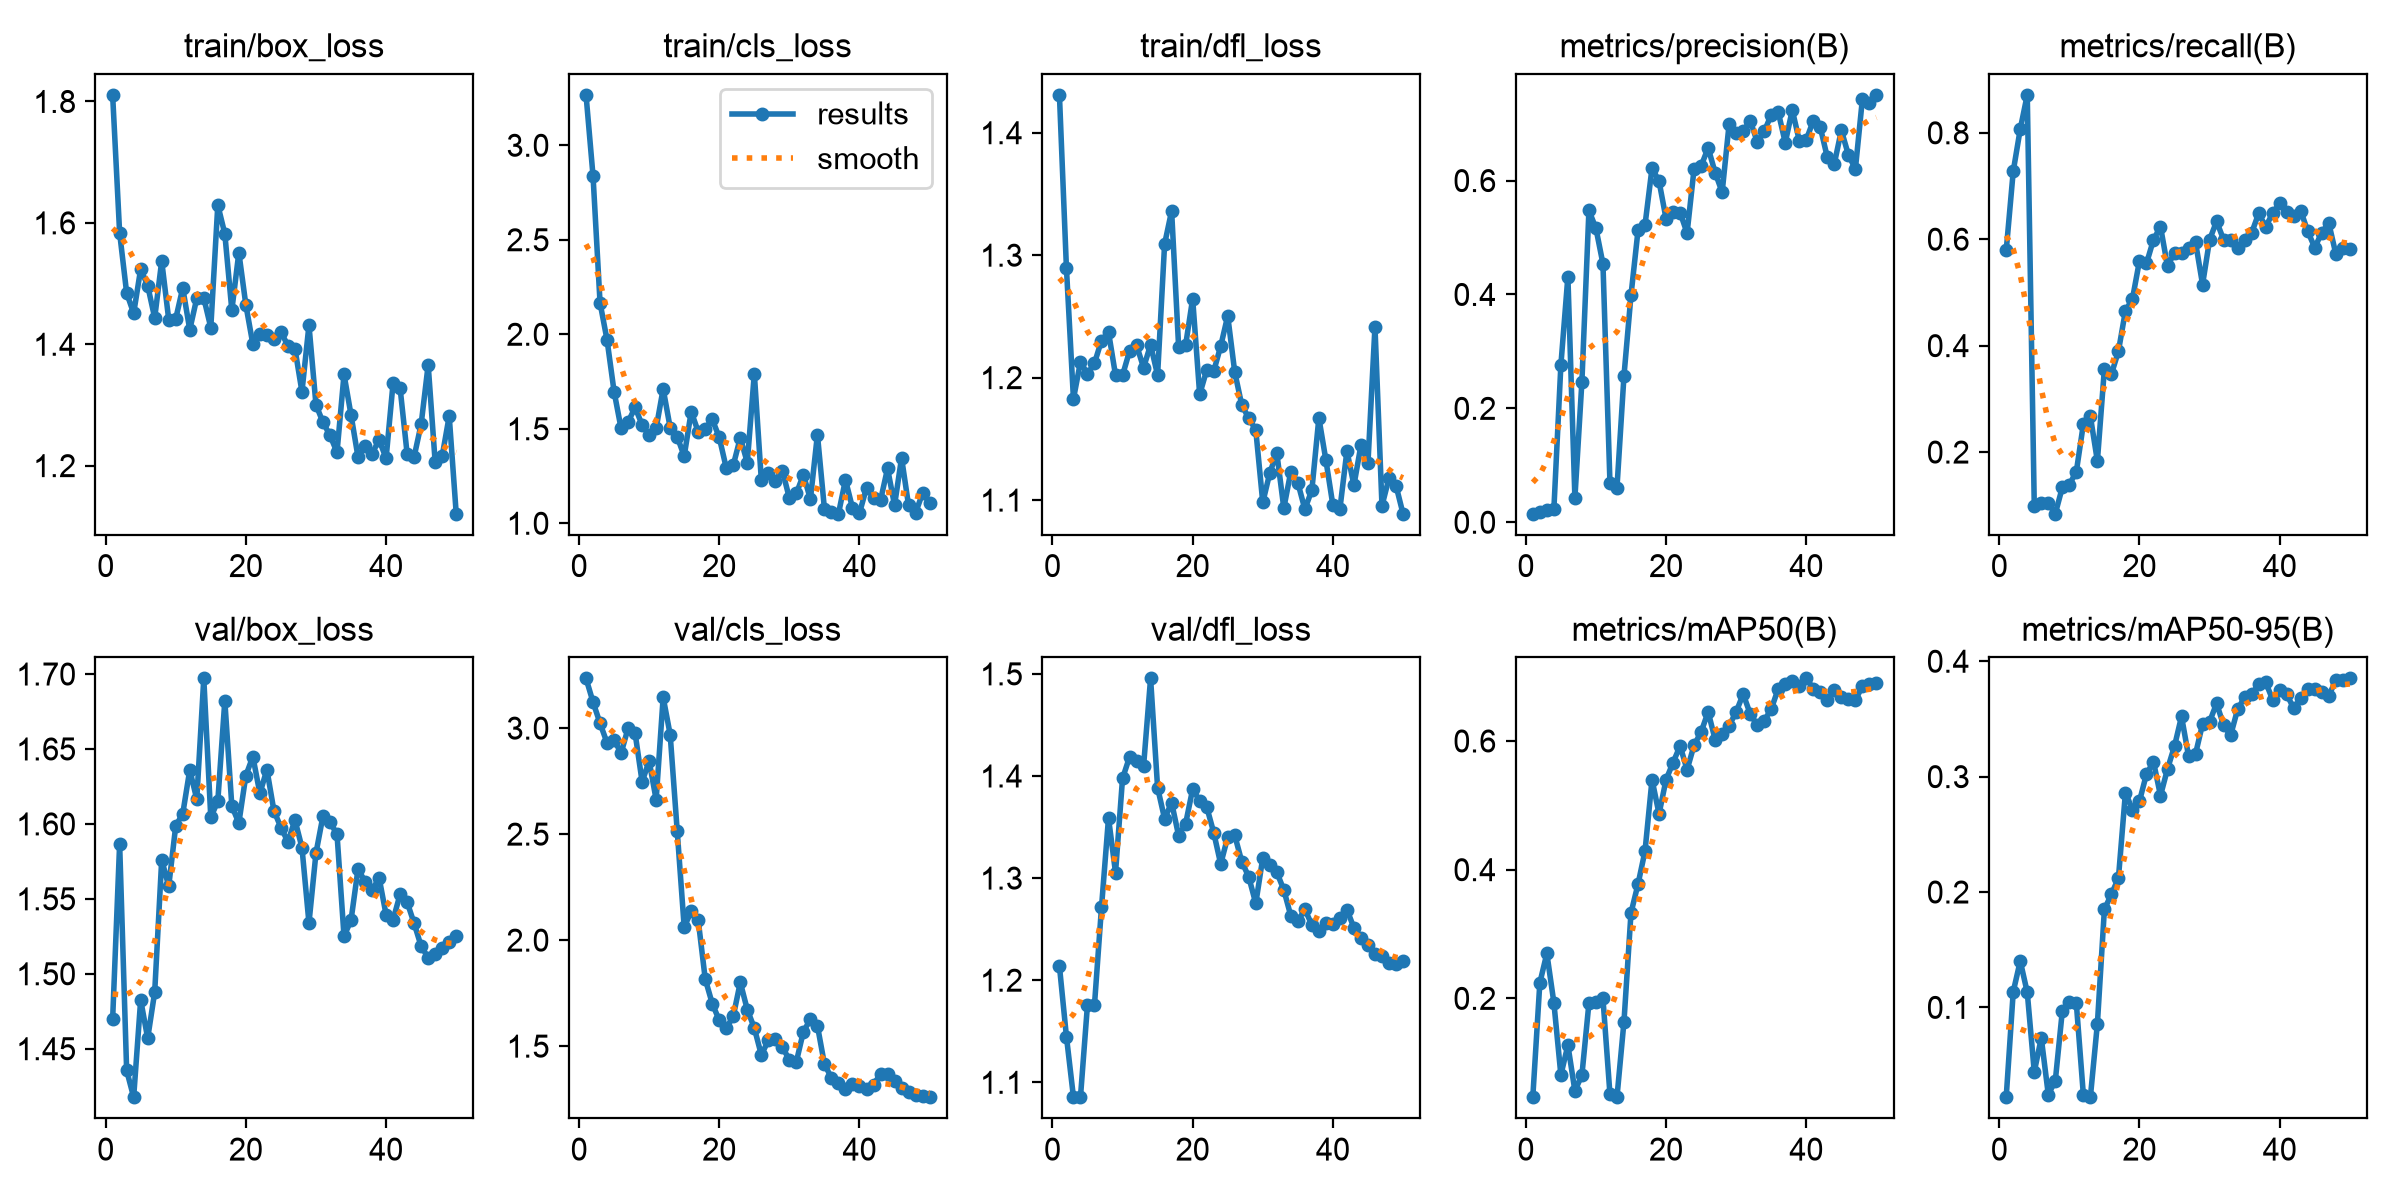

The file beside this chart, header and first rows:
epoch, time, train/box_loss, train/cls_loss, train/dfl_loss, metrics/precision(B), metrics/recall(B), metrics/mAP50(B), metrics/mAP50-95(B), val/box_loss, val/cls_loss, val/dfl_loss, lr/pg0, lr/pg1, lr/pg2
1, 39.43, 1.811, 3.267, 1.431, 0.015, 0.5792, 0.0472, 0.02248, 1.47, 3.235, 1.214, 0.00012, 0.00012, 0.00012
2, 79.4, 1.583, 2.837, 1.289, 0.01885, 0.7277, 0.2241, 0.1135, 1.587, 3.123, 1.145, 0.0002549, 0.0002549, 0.0002549
3, 119.3, 1.485, 2.167, 1.183, 0.0209, 0.8069, 0.2698, 0.1402, 1.435, 3.023, 1.086, 0.0003842, 0.0003842, 0.0003842
4, 158.2, 1.451, 1.97, 1.213, 0.02256, 0.8713, 0.1935, 0.113, 1.418, 2.93, 1.085, 0.0005079, 0.0005079, 0.0005079
5, 197.7, 1.524, 1.697, 1.203, 0.2759, 0.09901, 0.08092, 0.04413, 1.483, 2.945, 1.176, 0.0006261, 0.0006261, 0.0006261
6, 237.2, 1.497, 1.502, 1.212, 0.4315, 0.104, 0.1274, 0.07351, 1.457, 2.881, 1.176, 0.0007388, 0.0007388, 0.0007388
7, 274, 1.443, 1.536, 1.23, 0.04292, 0.104, 0.05624, 0.02441, 1.488, 3, 1.271, 0.000846, 0.000846, 0.000846
8, 311.4, 1.537, 1.613, 1.237, 0.2471, 0.08416, 0.08083, 0.0364, 1.576, 2.976, 1.359, 0.0009475, 0.0009475, 0.0009475
9, 347.9, 1.441, 1.521, 1.202, 0.5475, 0.1337, 0.1925, 0.09688, 1.558, 2.747, 1.305, 0.001044, 0.001044, 0.001044
10, 384.2, 1.442, 1.466, 1.202, 0.5161, 0.1386, 0.1938, 0.1046, 1.599, 2.845, 1.398, 0.001134, 0.001134, 0.001134
11, 421, 1.493, 1.503, 1.222, 0.4539, 0.1634, 0.1999, 0.1034, 1.607, 2.663, 1.419, 0.001219, 0.001219, 0.001219
12, 457.8, 1.424, 1.711, 1.226, 0.06908, 0.2525, 0.051, 0.02424, 1.636, 3.146, 1.415, 0.001298, 0.001298, 0.001298
13, 494.9, 1.476, 1.506, 1.208, 0.06083, 0.2673, 0.04642, 0.02216, 1.617, 2.97, 1.41, 0.001372, 0.001372, 0.001372
14, 531.7, 1.476, 1.458, 1.227, 0.2572, 0.1832, 0.164, 0.08577, 1.697, 2.517, 1.496, 0.001441, 0.001441, 0.001441
15, 568.8, 1.428, 1.355, 1.202, 0.3987, 0.3564, 0.3328, 0.1849, 1.604, 2.061, 1.389, 0.001446, 0.001446, 0.001446
16, 605.4, 1.629, 1.591, 1.309, 0.5123, 0.3465, 0.3775, 0.1981, 1.615, 2.136, 1.358, 0.001406, 0.001406, 0.001406
17, 641.8, 1.582, 1.484, 1.336, 0.5221, 0.3894, 0.4289, 0.212, 1.682, 2.094, 1.374, 0.001366, 0.001366, 0.001366
18, 677.3, 1.456, 1.5, 1.225, 0.622, 0.4653, 0.54, 0.2861, 1.612, 1.817, 1.341, 0.001327, 0.001327, 0.001327
19, 713.3, 1.551, 1.55, 1.227, 0.5988, 0.4876, 0.4867, 0.2715, 1.601, 1.701, 1.353, 0.001287, 0.001287, 0.001287
20, 749.5, 1.465, 1.455, 1.265, 0.5331, 0.5594, 0.5399, 0.2787, 1.632, 1.622, 1.387, 0.001248, 0.001248, 0.001248
21, 785.8, 1.4, 1.292, 1.186, 0.5446, 0.5545, 0.5664, 0.3022, 1.645, 1.584, 1.376, 0.001208, 0.001208, 0.001208
22, 822.2, 1.417, 1.307, 1.206, 0.5439, 0.599, 0.5923, 0.3129, 1.62, 1.641, 1.37, 0.001168, 0.001168, 0.001168
23, 858.8, 1.415, 1.452, 1.205, 0.5078, 0.6238, 0.5553, 0.2835, 1.636, 1.801, 1.345, 0.001129, 0.001129, 0.001129
24, 895.2, 1.409, 1.321, 1.226, 0.6211, 0.5495, 0.5936, 0.3066, 1.609, 1.672, 1.314, 0.001089, 0.001089, 0.001089
25, 932.1, 1.42, 1.792, 1.25, 0.6255, 0.5743, 0.6139, 0.3264, 1.598, 1.585, 1.34, 0.00105, 0.00105, 0.00105
26, 969.6, 1.398, 1.228, 1.205, 0.6574, 0.5743, 0.6453, 0.3522, 1.588, 1.459, 1.342, 0.00101, 0.00101, 0.00101
27, 1006, 1.393, 1.266, 1.178, 0.6141, 0.583, 0.6022, 0.3178, 1.603, 1.527, 1.316, 0.0009704, 0.0009704, 0.0009704
28, 1043, 1.322, 1.223, 1.167, 0.5795, 0.5941, 0.6103, 0.3198, 1.584, 1.535, 1.301, 0.0009308, 0.0009308, 0.0009308
29, 1079, 1.431, 1.279, 1.157, 0.7002, 0.5149, 0.6239, 0.3457, 1.534, 1.494, 1.275, 0.0008912, 0.0008912, 0.0008912
30, 1116, 1.3, 1.133, 1.098, 0.6835, 0.5988, 0.6452, 0.3476, 1.581, 1.437, 1.32, 0.0008516, 0.0008516, 0.0008516
31, 1152, 1.271, 1.158, 1.122, 0.6868, 0.6337, 0.673, 0.3634, 1.605, 1.427, 1.313, 0.000812, 0.000812, 0.000812
32, 1189, 1.25, 1.257, 1.139, 0.7053, 0.599, 0.6421, 0.3446, 1.601, 1.569, 1.306, 0.0007724, 0.0007724, 0.0007724
33, 1225, 1.222, 1.128, 1.093, 0.6682, 0.5981, 0.6245, 0.3358, 1.593, 1.626, 1.288, 0.0007328, 0.0007328, 0.0007328
34, 1262, 1.35, 1.469, 1.123, 0.6862, 0.5842, 0.6315, 0.3584, 1.525, 1.596, 1.263, 0.0006932, 0.0006932, 0.0006932
35, 1298, 1.283, 1.076, 1.114, 0.7155, 0.5976, 0.6497, 0.3688, 1.536, 1.415, 1.258, 0.0006536, 0.0006536, 0.0006536
36, 1335, 1.214, 1.057, 1.093, 0.7203, 0.612, 0.6811, 0.3713, 1.57, 1.35, 1.269, 0.000614, 0.000614, 0.000614
37, 1371, 1.232, 1.051, 1.108, 0.6665, 0.6485, 0.6878, 0.3801, 1.561, 1.324, 1.254, 0.0005744, 0.0005744, 0.0005744
38, 1408, 1.22, 1.23, 1.167, 0.7239, 0.6238, 0.6926, 0.3818, 1.556, 1.298, 1.248, 0.0005348, 0.0005348, 0.0005348
39, 1444, 1.242, 1.081, 1.133, 0.6702, 0.6485, 0.6859, 0.3666, 1.564, 1.323, 1.256, 0.0004952, 0.0004952, 0.0004952
40, 1480, 1.212, 1.054, 1.096, 0.6717, 0.6683, 0.6973, 0.3754, 1.539, 1.312, 1.255, 0.0004556, 0.0004556, 0.0004556
41, 1517, 1.337, 1.188, 1.093, 0.7054, 0.6518, 0.6814, 0.3713, 1.536, 1.298, 1.261, 0.000416, 0.000416, 0.000416
42, 1553, 1.327, 1.136, 1.14, 0.6934, 0.6436, 0.6769, 0.3592, 1.553, 1.319, 1.269, 0.0003764, 0.0003764, 0.0003764
43, 1589, 1.219, 1.122, 1.112, 0.6408, 0.6534, 0.6639, 0.368, 1.548, 1.368, 1.251, 0.0003368, 0.0003368, 0.0003368
44, 1625, 1.215, 1.29, 1.145, 0.6298, 0.6148, 0.6792, 0.3759, 1.534, 1.367, 1.242, 0.0002972, 0.0002972, 0.0002972
45, 1662, 1.268, 1.095, 1.13, 0.6883, 0.5842, 0.669, 0.3763, 1.518, 1.337, 1.234, 0.0002576, 0.0002576, 0.0002576
46, 1698, 1.366, 1.346, 1.242, 0.6453, 0.6125, 0.6653, 0.373, 1.511, 1.304, 1.226, 0.000218, 0.000218, 0.000218
47, 1734, 1.205, 1.094, 1.095, 0.6202, 0.6305, 0.6631, 0.3703, 1.513, 1.283, 1.224, 0.0001784, 0.0001784, 0.0001784
48, 1770, 1.216, 1.055, 1.118, 0.743, 0.5725, 0.6857, 0.3834, 1.517, 1.271, 1.217, 0.0001388, 0.0001388, 0.0001388
49, 1807, 1.282, 1.16, 1.112, 0.737, 0.5842, 0.6878, 0.3837, 1.521, 1.265, 1.216, 9.92e-05, 9.92e-05, 9.92e-05
50, 1843, 1.121, 1.108, 1.089, 0.7505, 0.5808, 0.6908, 0.3852, 1.525, 1.259, 1.218, 5.96e-05, 5.96e-05, 5.96e-05
